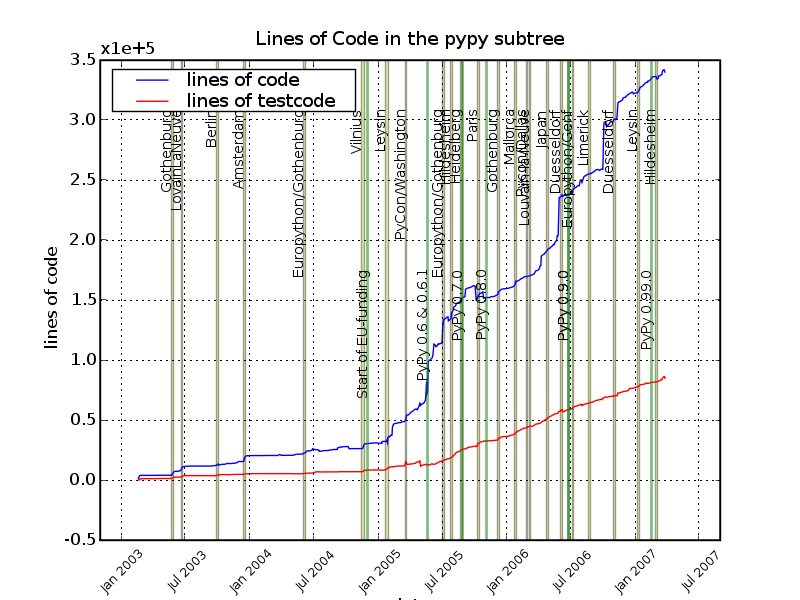

The file beside this chart, header and first rows:
Lines of Code in the pypy subtree
date, lines of code, lines of testcode
2003-02-19, 1436, 0
2003-02-20, 1603, 114
2003-02-21, 2637, 401
2003-02-22, 2921, 121
2003-02-23, 3674, 969
2003-02-24, 3674, 969
2003-02-25, 3808, 998
2003-02-26, 3808, 998
2003-02-27, 3808, 998
2003-02-28, 3847, 1054
2003-03-01, 3854, 1056
2003-03-03, 3865, 1114
2003-03-04, 3865, 1116
2003-03-18, 3865, 1116
2003-04-06, 3865, 1116
2003-04-11, 3865, 1116
2003-04-18, 3892, 1221
2003-04-19, 3943, 1273
2003-05-22, 3943, 1273
2003-05-25, 3943, 1273
2003-05-26, 4239, 1414
2003-05-27, 4714, 1668
2003-05-28, 5603, 1847
2003-05-29, 5735, 1883
2003-05-30, 6515, 2380
2003-05-31, 6927, 2393
2003-06-01, 7144, 2396
2003-06-02, 7152, 2400
2003-06-05, 7195, 2400
2003-06-06, 7212, 2400
2003-06-07, 7215, 2400
2003-06-08, 7228, 2390
2003-06-09, 7230, 2390
2003-06-13, 7356, 2387
2003-06-14, 7436, 2387
2003-06-15, 7436, 2387
2003-06-16, 7558, 2411
2003-06-17, 7568, 2411
2003-06-18, 7708, 2465
2003-06-19, 7796, 2460
2003-06-20, 7794, 2467
2003-06-21, 7823, 2479
2003-06-22, 9536, 2608
2003-06-23, 10196, 3153
2003-06-24, 10675, 3428
2003-06-28, 11165, 3571
2003-06-29, 11173, 3579
2003-06-30, 11173, 3579
2003-07-01, 11336, 3597
2003-07-02, 11344, 3597
2003-07-03, 11344, 3597
2003-07-04, 11344, 3597
2003-07-06, 11354, 3597
2003-07-07, 11354, 3597
2003-07-08, 11544, 3621
2003-07-10, 11544, 3621
2003-07-12, 11544, 3621
2003-07-13, 11544, 3621
2003-07-14, 11617, 3625
... 1,234 more rows
